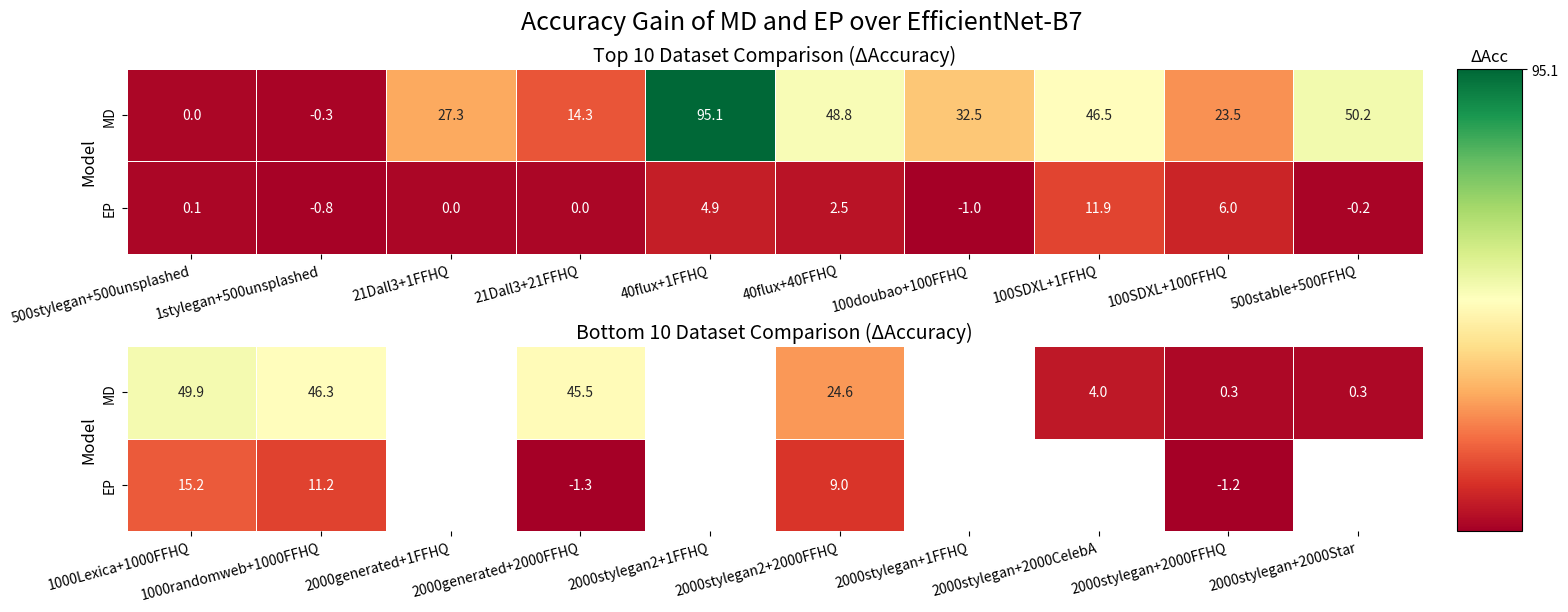

Here is the Python script that generated this plot:
import pandas as pd
import matplotlib.pyplot as plt
import seaborn as sns
import numpy as np
from matplotlib.colors import Normalize
from matplotlib import gridspec

# ==== 原始数据 ====
data = {
    'Dataset': [
        '500stylegan+500unsplashed', '1stylegan+500unsplashed',
        '21Dall3+1FFHQ', '21Dall3+21FFHQ',
        '40flux+1FFHQ', '40flux+40FFHQ',
        '100doubao+100FFHQ', '100SDXL+1FFHQ',
        '100SDXL+100FFHQ', '500stable+500FFHQ',
        '1000Lexica+1000FFHQ', '1000randomweb+1000FFHQ',
        '2000generated+1FFHQ', '2000generated+2000FFHQ',
        '2000stylegan2+1FFHQ', '2000stylegan2+2000FFHQ',
        '2000stylegan+1FFHQ', '2000stylegan+2000CelebA',
        '2000stylegan+2000FFHQ', '2000stylegan+2000Star'
    ],
    'MD': [99.90, 99.60, 31.82, 64.29, 97.56, 98.75, 82.50, 47.52, 73.50, 100,
           99.85, 99.85, np.nan, 96.03, np.nan, 99.92, np.nan, 100, 99.92, 99.98],
    'EP': [100.00, 99.10, 4.55, 50.00, 7.32, 52.50, 49.00, 12.87, 56.00, 49.60,
           65.15, 64.65, np.nan, 49.23, np.nan, 84.30, np.nan, np.nan, 98.40, np.nan],
    'EfficientNet-B7': [99.90, 99.90, 4.55, 50.00, 2.44, 50.00, 50.00, 0.99, 50.00, 49.80,
                        49.95, 53.50, 1.40, 50.52, 50.92, 75.30, 99.60, 96.05, 99.58, 99.65]
}
df = pd.DataFrame(data)

# ==== 差值计算 ====
diff_md = df['MD'] - df['EfficientNet-B7']
diff_ep = df['EP'] - df['EfficientNet-B7']
heatmap_data = pd.DataFrame({'MD': diff_md, 'EP': diff_ep}).T
heatmap_data.columns = df['Dataset']

# ==== 分两行显示 ====
top_half = heatmap_data.iloc[:, :10]
bottom_half = heatmap_data.iloc[:, 10:]

# ==== 绘图布局 ====
fig = plt.figure(figsize=(18, 6))
gs = gridspec.GridSpec(2, 2, width_ratios=[20, 1], height_ratios=[1, 1], wspace=0.05, hspace=0.5)

# ==== 色彩设定 ====
vmin = np.nanmin(heatmap_data.values)
vmax = np.nanmax(heatmap_data.values)
norm = Normalize(vmin=vmin, vmax=vmax)
cmap = "RdYlGn"

# ==== 子图 1 ====
ax1 = fig.add_subplot(gs[0, 0])
sns.heatmap(top_half, cmap=cmap, norm=norm, annot=True, fmt='.1f',
            cbar=False, ax=ax1, linewidths=0.5)
ax1.set_title("Top 10 Dataset Comparison (ΔAccuracy)", fontsize=14)
ax1.set_ylabel("Model", fontsize=12)
ax1.set_xlabel("")  # ✅ 去除 X 轴标签
ax1.set_xticklabels(top_half.columns, rotation=15, ha='right', fontsize=10)

# ==== 子图 2 ====
ax2 = fig.add_subplot(gs[1, 0])
sns.heatmap(bottom_half, cmap=cmap, norm=norm, annot=True, fmt='.1f',
            cbar=False, ax=ax2, linewidths=0.5)
ax2.set_title("Bottom 10 Dataset Comparison (ΔAccuracy)", fontsize=14)
ax2.set_ylabel("Model", fontsize=12)
ax2.set_xlabel("")  # ✅ 去除 X 轴标签
ax2.set_xticklabels(bottom_half.columns, rotation=15, ha='right', fontsize=10)

# ==== Colorbar 右侧 ====
cax = fig.add_subplot(gs[:, 1])
sm = plt.cm.ScalarMappable(cmap=cmap, norm=norm)
sm.set_array([])
cbar = fig.colorbar(sm, cax=cax, ticks=[round(vmin, 1), round(vmax, 1)])
cbar.ax.set_title("ΔAcc", fontsize=12)

# ==== 总体布局 ====
plt.suptitle("Accuracy Gain of MD and EP over EfficientNet-B7", fontsize=18)
plt.tight_layout(rect=[0, 0.05, 0.95, 0.95])
plt.savefig("heatmap_accuracy_comparison_split_cleaned.png", dpi=300)
plt.show()
